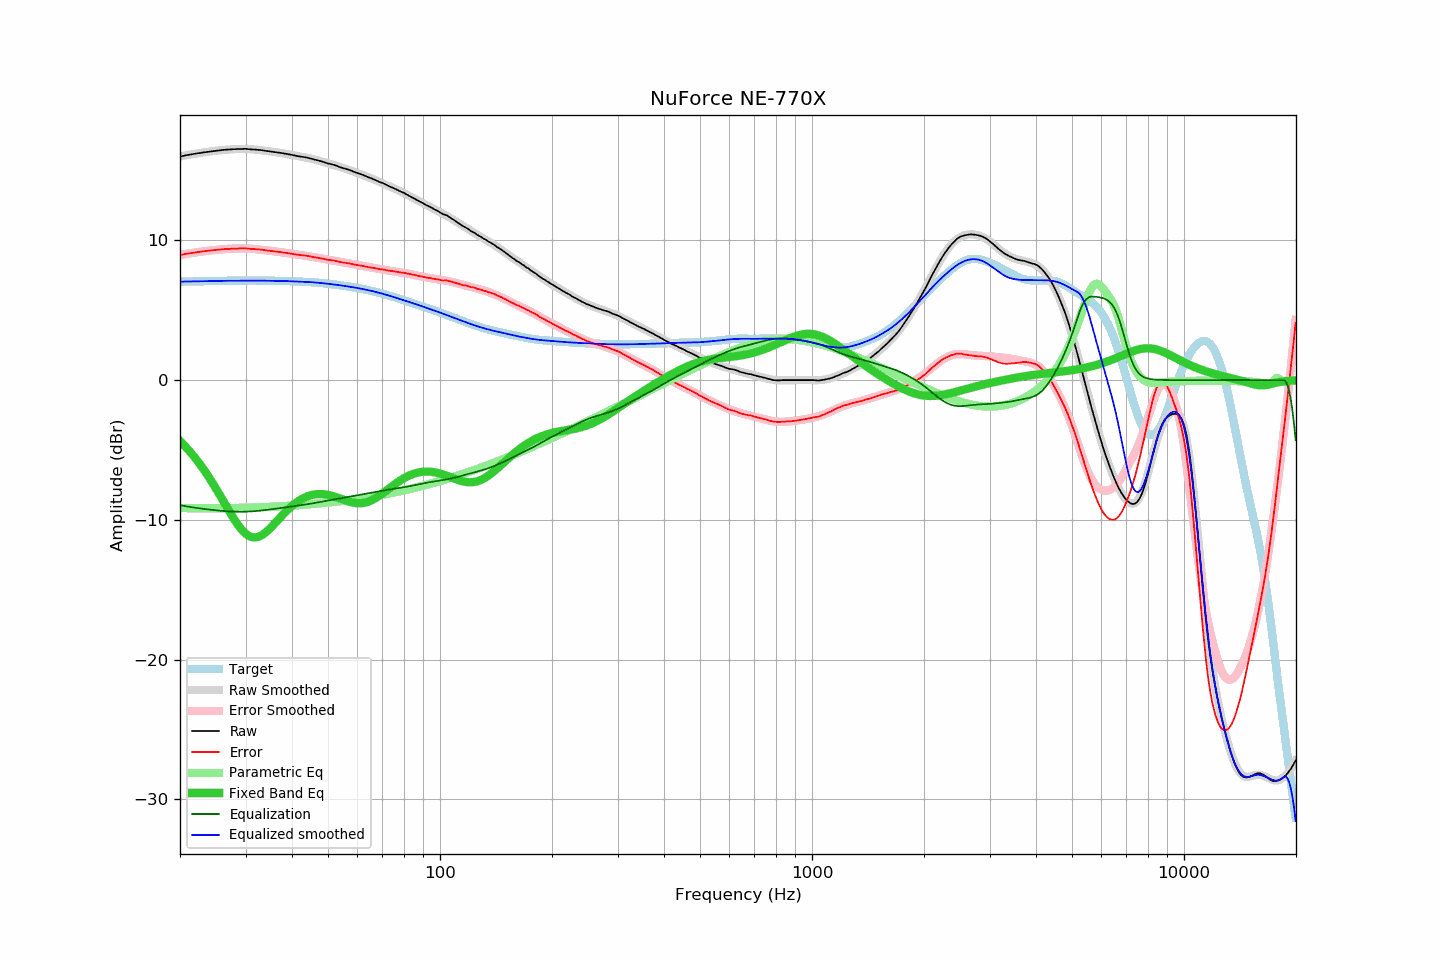

The data file committed next to this chart (first rows):
frequency, raw, error, smoothed, error_smoothed, equalization, parametric_eq, equalized_raw, equalized_smoothed, target
20.00, 16.00, 8.96, 16.00, 8.95, -8.95, -4.36, 7.05, 7.04, 7.04
20.20, 16.02, 8.97, 16.02, 8.98, -8.98, -4.47, 7.04, 7.05, 7.05
20.40, 16.04, 8.99, 16.04, 9.00, -9.00, -4.59, 7.04, 7.05, 7.05
20.61, 16.07, 9.02, 16.07, 9.02, -9.02, -4.71, 7.05, 7.05, 7.05
20.81, 16.09, 9.04, 16.09, 9.03, -9.03, -4.84, 7.06, 7.05, 7.05
21.02, 16.11, 9.05, 16.11, 9.05, -9.05, -4.96, 7.06, 7.06, 7.06
21.23, 16.13, 9.07, 16.13, 9.07, -9.07, -5.09, 7.06, 7.06, 7.06
21.44, 16.15, 9.09, 16.15, 9.09, -9.09, -5.23, 7.06, 7.06, 7.06
21.66, 16.17, 9.11, 16.17, 9.11, -9.11, -5.37, 7.06, 7.06, 7.06
21.87, 16.19, 9.13, 16.19, 9.13, -9.13, -5.51, 7.07, 7.06, 7.06
22.09, 16.21, 9.14, 16.21, 9.14, -9.14, -5.65, 7.07, 7.07, 7.07
22.31, 16.23, 9.16, 16.23, 9.16, -9.16, -5.80, 7.07, 7.07, 7.07
22.54, 16.24, 9.17, 16.24, 9.17, -9.17, -5.96, 7.07, 7.07, 7.07
22.76, 16.26, 9.19, 16.26, 9.19, -9.19, -6.11, 7.07, 7.07, 7.07
22.99, 16.28, 9.21, 16.28, 9.20, -9.20, -6.27, 7.08, 7.07, 7.07
23.22, 16.30, 9.22, 16.30, 9.22, -9.22, -6.44, 7.08, 7.08, 7.08
23.45, 16.31, 9.23, 16.31, 9.23, -9.23, -6.61, 7.08, 7.08, 7.08
23.69, 16.33, 9.25, 16.33, 9.25, -9.25, -6.78, 7.08, 7.08, 7.08
23.92, 16.34, 9.26, 16.34, 9.26, -9.26, -6.95, 7.08, 7.08, 7.08
24.16, 16.36, 9.27, 16.36, 9.27, -9.27, -7.13, 7.09, 7.08, 7.09
24.40, 16.37, 9.28, 16.37, 9.29, -9.29, -7.31, 7.08, 7.09, 7.09
24.65, 16.39, 9.30, 16.39, 9.30, -9.30, -7.50, 7.09, 7.09, 7.09
24.89, 16.40, 9.31, 16.40, 9.31, -9.31, -7.69, 7.09, 7.09, 7.09
25.14, 16.42, 9.33, 16.42, 9.32, -9.32, -7.88, 7.10, 7.09, 7.09
25.39, 16.43, 9.33, 16.43, 9.33, -9.33, -8.07, 7.10, 7.10, 7.10
25.65, 16.44, 9.34, 16.44, 9.34, -9.34, -8.27, 7.09, 7.10, 7.10
25.91, 16.46, 9.36, 16.46, 9.35, -9.35, -8.47, 7.10, 7.10, 7.10
26.16, 16.47, 9.37, 16.47, 9.36, -9.36, -8.66, 7.11, 7.10, 7.10
26.43, 16.48, 9.37, 16.48, 9.37, -9.37, -8.86, 7.11, 7.10, 7.11
26.69, 16.49, 9.38, 16.49, 9.38, -9.38, -9.06, 7.11, 7.11, 7.11
26.96, 16.50, 9.39, 16.50, 9.39, -9.39, -9.26, 7.11, 7.11, 7.11
27.23, 16.50, 9.39, 16.51, 9.40, -9.40, -9.45, 7.10, 7.11, 7.11
27.50, 16.51, 9.40, 16.51, 9.40, -9.40, -9.64, 7.11, 7.11, 7.11
27.77, 16.52, 9.41, 16.52, 9.41, -9.41, -9.83, 7.11, 7.11, 7.11
28.05, 16.52, 9.40, 16.53, 9.41, -9.41, -10.01, 7.11, 7.11, 7.12
28.33, 16.53, 9.41, 16.53, 9.42, -9.42, -10.18, 7.11, 7.12, 7.12
28.62, 16.53, 9.41, 16.54, 9.42, -9.42, -10.35, 7.11, 7.12, 7.12
28.90, 16.54, 9.42, 16.54, 9.42, -9.42, -10.50, 7.12, 7.12, 7.12
29.19, 16.54, 9.42, 16.54, 9.42, -9.42, -10.65, 7.12, 7.12, 7.12
29.48, 16.54, 9.42, 16.54, 9.42, -9.42, -10.78, 7.12, 7.12, 7.12
29.78, 16.55, 9.43, 16.54, 9.42, -9.42, -10.89, 7.13, 7.12, 7.12
30.08, 16.55, 9.43, 16.53, 9.41, -9.41, -11.00, 7.14, 7.12, 7.12
30.38, 16.53, 9.41, 16.53, 9.41, -9.41, -11.08, 7.12, 7.12, 7.12
30.68, 16.52, 9.40, 16.53, 9.40, -9.40, -11.15, 7.12, 7.12, 7.12
30.99, 16.51, 9.39, 16.52, 9.40, -9.40, -11.20, 7.11, 7.12, 7.12
31.30, 16.50, 9.38, 16.51, 9.39, -9.39, -11.24, 7.11, 7.12, 7.12
31.61, 16.50, 9.38, 16.50, 9.38, -9.38, -11.25, 7.12, 7.12, 7.12
31.93, 16.49, 9.37, 16.49, 9.37, -9.37, -11.25, 7.12, 7.12, 7.12
32.24, 16.48, 9.36, 16.48, 9.36, -9.36, -11.23, 7.12, 7.12, 7.12
32.57, 16.47, 9.35, 16.47, 9.35, -9.35, -11.20, 7.12, 7.12, 7.12
32.89, 16.46, 9.34, 16.45, 9.34, -9.34, -11.15, 7.12, 7.12, 7.12
33.22, 16.45, 9.33, 16.44, 9.32, -9.32, -11.09, 7.13, 7.12, 7.12
33.55, 16.43, 9.31, 16.43, 9.31, -9.31, -11.01, 7.12, 7.12, 7.12
33.89, 16.41, 9.29, 16.41, 9.30, -9.30, -10.92, 7.11, 7.12, 7.12
34.23, 16.39, 9.27, 16.40, 9.28, -9.28, -10.83, 7.11, 7.11, 7.12
34.57, 16.38, 9.27, 16.38, 9.27, -9.27, -10.72, 7.11, 7.11, 7.11
34.92, 16.36, 9.25, 16.37, 9.25, -9.25, -10.61, 7.11, 7.11, 7.11
35.27, 16.35, 9.24, 16.35, 9.24, -9.24, -10.49, 7.11, 7.11, 7.11
35.62, 16.33, 9.22, 16.33, 9.23, -9.23, -10.37, 7.10, 7.11, 7.11
35.97, 16.31, 9.20, 16.32, 9.21, -9.21, -10.25, 7.10, 7.11, 7.11
... 635 more rows
